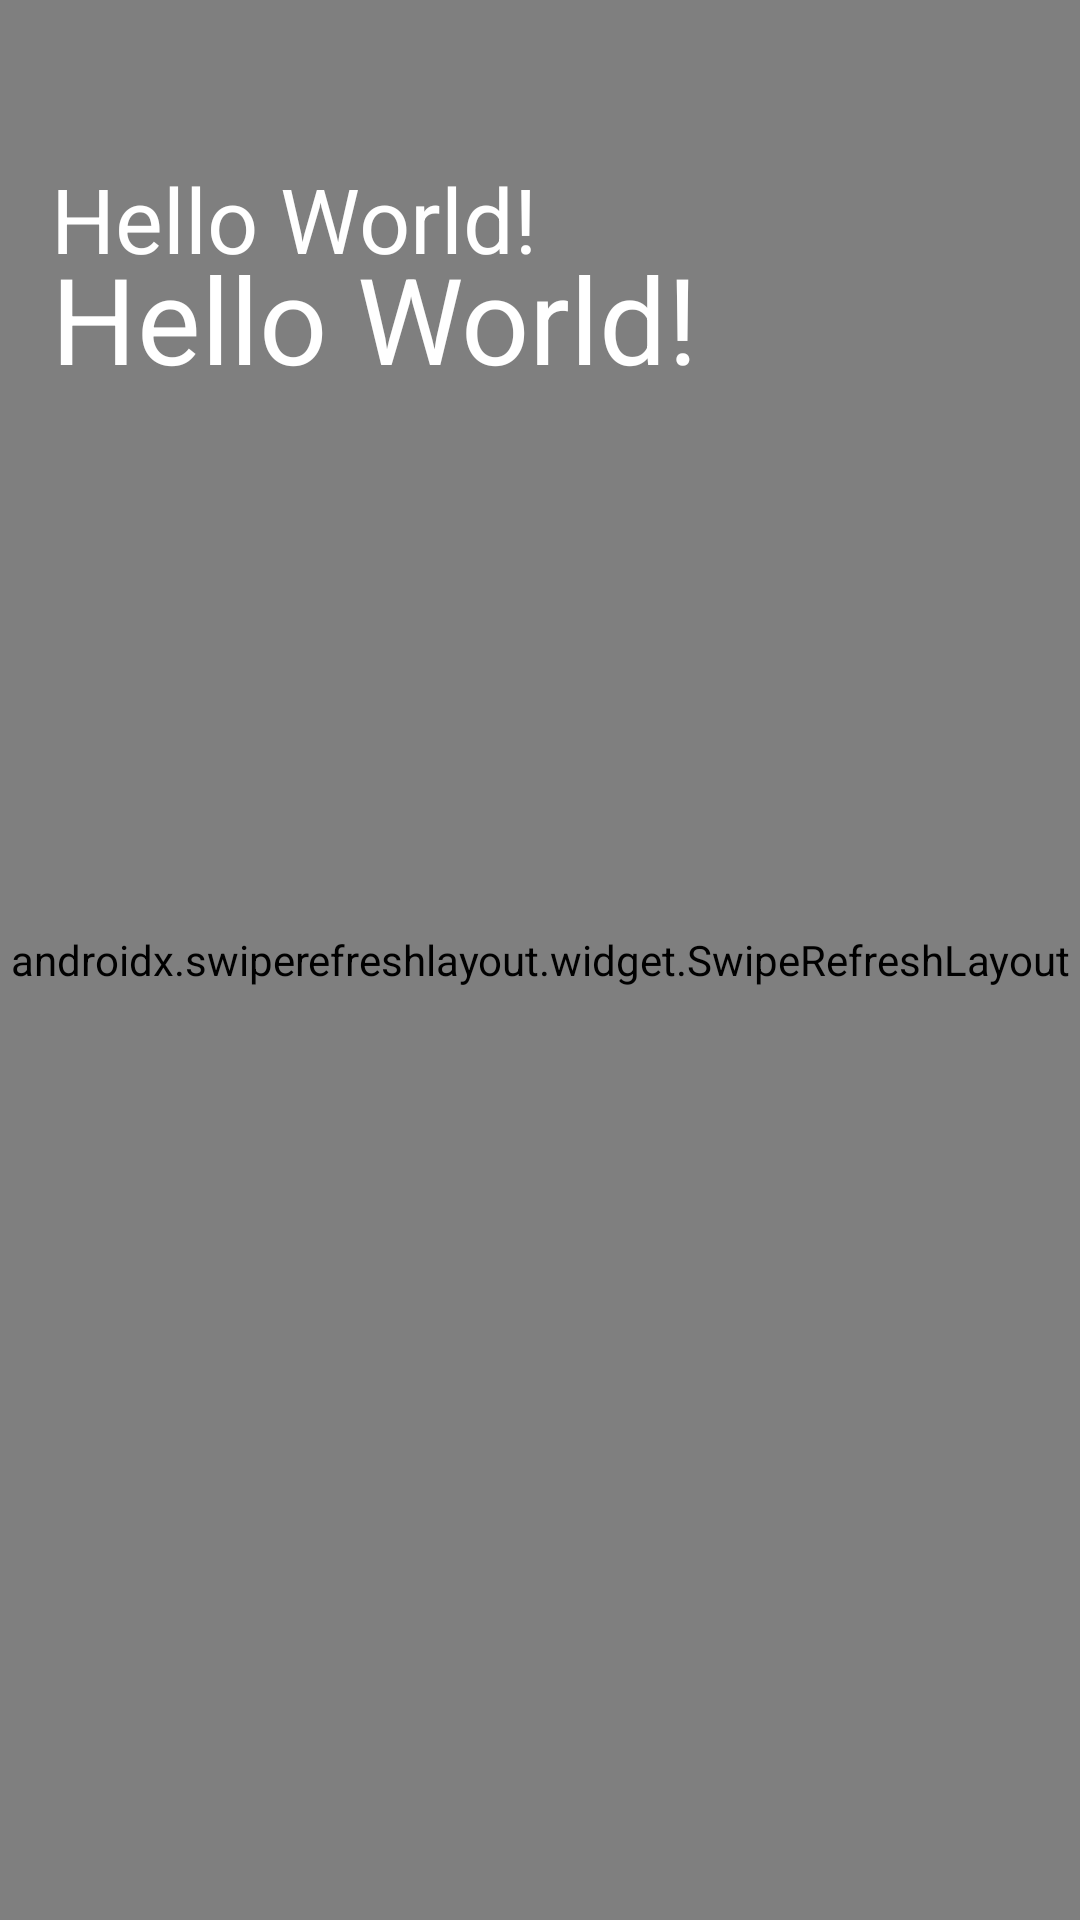

Here is an Android app screen rendered from its layout file. Give the layout XML and the strings, colors and styles it references.
<!-- AndroidManifest.xml: application theme Theme.AndroidAuthMongoDBNodeJS -->
<!-- res/layout/activity_main_loggedin.xml -->
<?xml version="1.0" encoding="utf-8"?>
<androidx.constraintlayout.widget.ConstraintLayout xmlns:android="http://schemas.android.com/apk/res/android"
    xmlns:app="http://schemas.android.com/apk/res-auto"
    xmlns:tools="http://schemas.android.com/tools"
    android:id="@+id/linearLayout"
    android:layout_width="match_parent"
    android:layout_height="match_parent"
    android:background="#18191C"
    android:orientation="horizontal"
    android:fitsSystemWindows="true"
    tools:context=".Main_loggedin" >

    <androidx.swiperefreshlayout.widget.SwipeRefreshLayout
        android:id="@+id/refresh_layout"
        android:layout_width="match_parent"
        android:layout_height="match_parent">

        <TextView
            android:layout_width="265dp"
            android:layout_height="112dp"
            android:textColor="@color/white"
            android:textSize="30sp"
            app:layout_constraintBottom_toBottomOf="parent"
            app:layout_constraintLeft_toLeftOf="parent"
            app:layout_constraintRight_toRightOf="parent"
            app:layout_constraintTop_toTopOf="parent"
            app:layout_constraintHorizontal_bias="0.178"
            app:layout_constraintVertical_bias="0.12" />

    </androidx.swiperefreshlayout.widget.SwipeRefreshLayout>

    <TextView
        android:id="@+id/name_1"
        android:layout_width="265dp"
        android:layout_height="112dp"
        android:text="Hello World!"
        android:textColor="@color/white"
        android:textSize="30sp"
        app:layout_constraintBottom_toBottomOf="parent"
        app:layout_constraintLeft_toLeftOf="parent"
        app:layout_constraintRight_toRightOf="parent"
        app:layout_constraintTop_toTopOf="parent"
        app:layout_constraintHorizontal_bias="0.18"
        app:layout_constraintVertical_bias="0.10" />

    <TextView
        android:id="@+id/name_2"
        android:layout_width="265dp"
        android:layout_height="112dp"
        android:text="Hello World!"
        android:textColor="@color/white"
        android:textSize="40sp"
        app:layout_constraintBottom_toBottomOf="parent"
        app:layout_constraintLeft_toLeftOf="parent"
        app:layout_constraintRight_toRightOf="parent"
        app:layout_constraintTop_toTopOf="parent"
        app:layout_constraintHorizontal_bias="0.178"
        app:layout_constraintVertical_bias="0.15" />

    <TextView
        android:id="@+id/tv_title"
        android:layout_margin="8dp"
        android:layout_width="wrap_content"
        android:layout_height="wrap_content"
        tools:ignore="MissingConstraints" />

    <androidx.recyclerview.widget.RecyclerView
        android:id="@+id/my_recycler_view"
        android:layout_width="411dp"
        android:layout_height="550dp"
        android:layout_below="@+id/tv_title"
        android:scrollbars="vertical"
        app:layout_constraintBottom_toBottomOf="parent"
        app:layout_constraintEnd_toEndOf="parent"
        app:layout_constraintStart_toStartOf="parent"
        app:layout_constraintTop_toTopOf="parent"
        app:layout_constraintVertical_bias="0.85"
        app:layout_constraintHorizontal_bias="0.5"
        />

</androidx.constraintlayout.widget.ConstraintLayout>
<!-- resources referenced by this layout -->
<resources>
  <color name="white">#FFFFFFFF</color>
  <style name="Theme.AndroidAuthMongoDBNodeJS" parent="Theme.AppCompat.Light">
          
          <item name="android:windowTranslucentStatus">true</item>
          <item name="android:windowTranslucentNavigation">true</item>
          <item name="windowActionBar">false</item>
          <item name="windowNoTitle">true</item>
  
  
  
  
          
  
          
      </style>
</resources>
